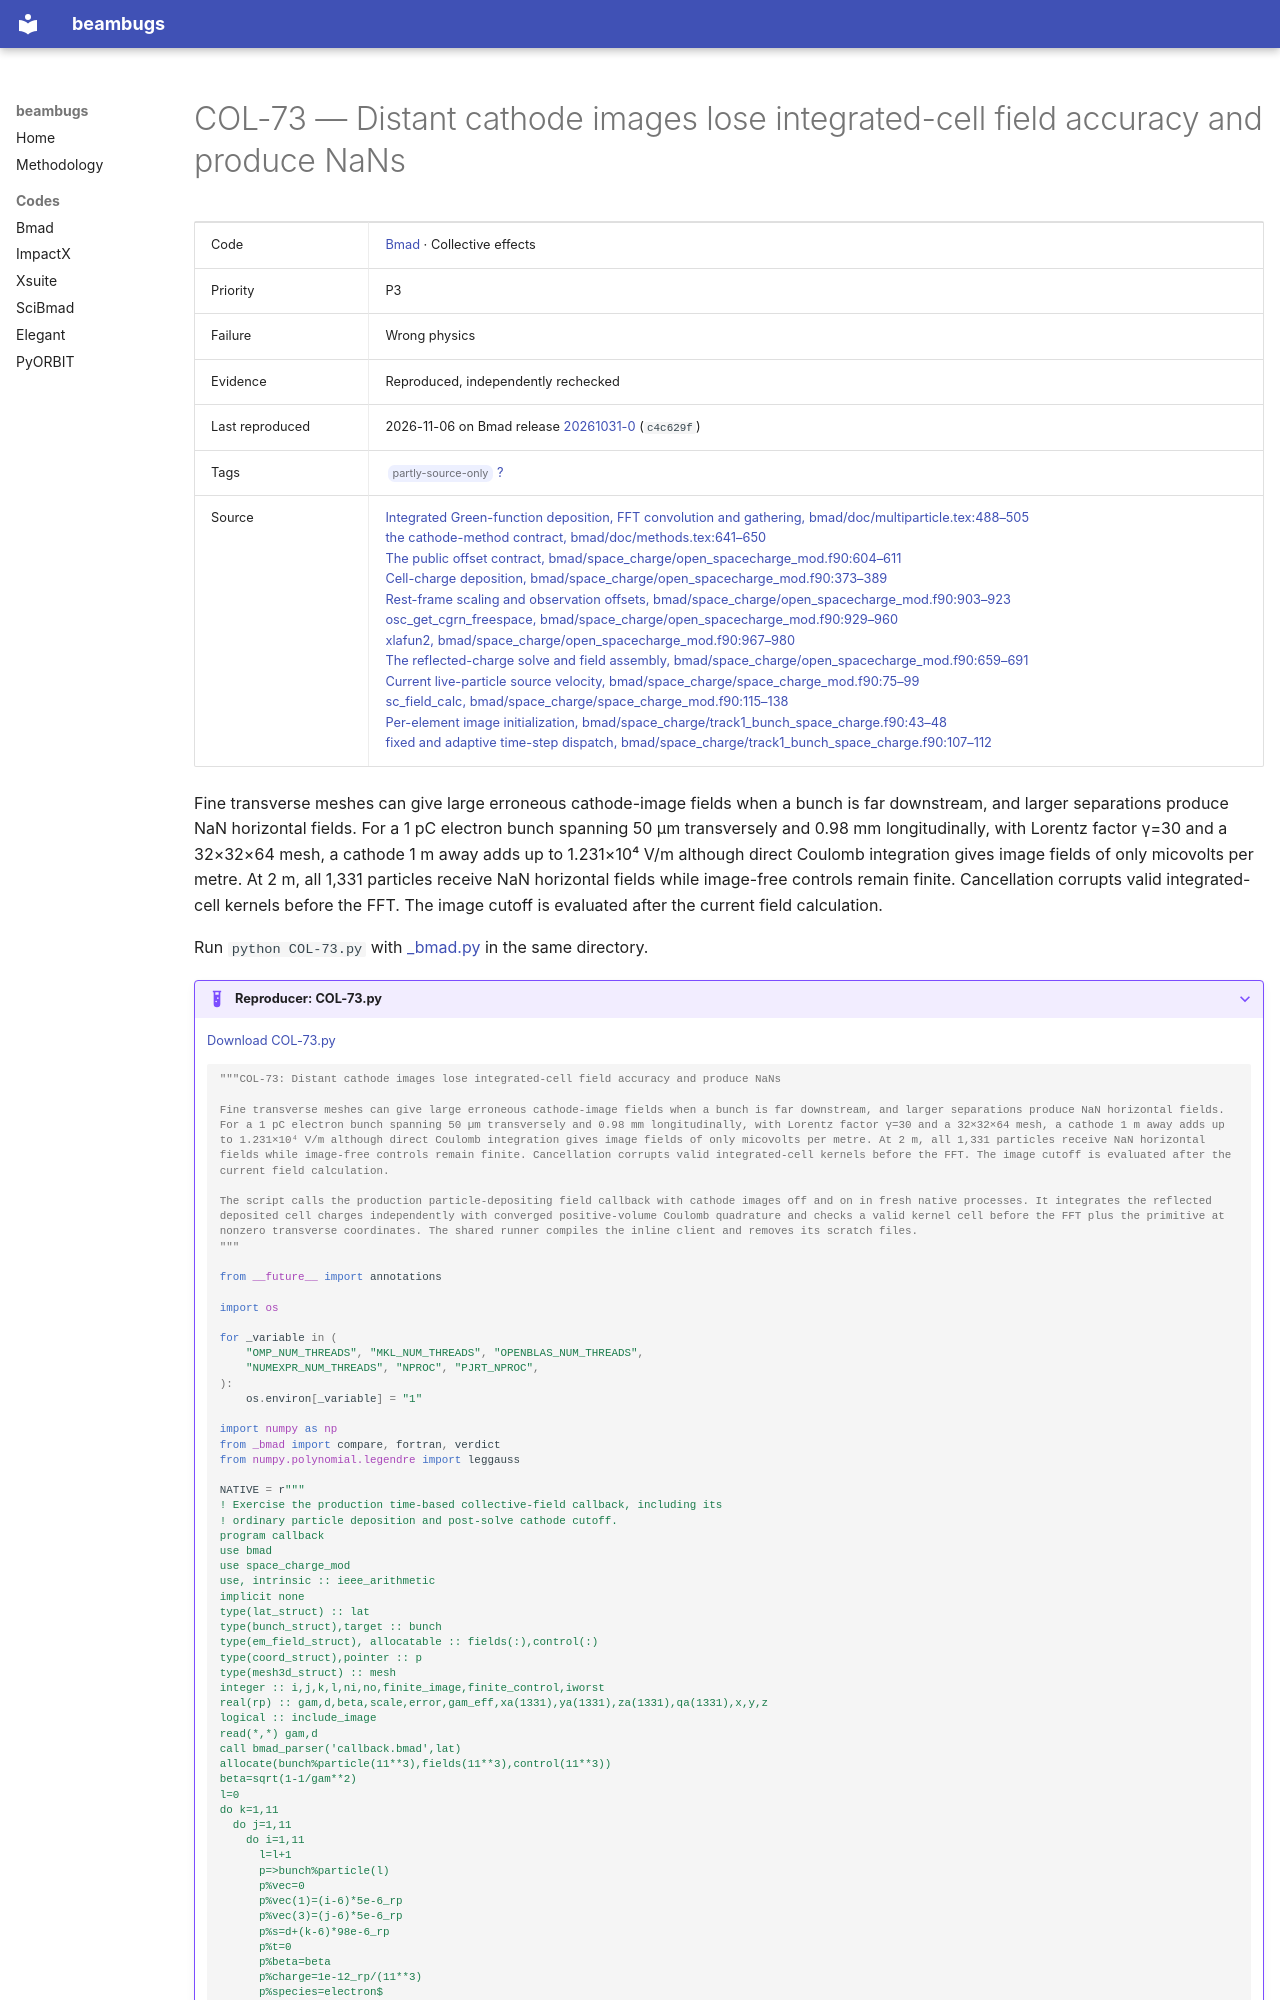

repository: nikitakuklev/beambugs · page: bmad/COL-73/index.html · generator: mkdocs

---
title: "COL-73: Distant cathode images lose integrated-cell field accuracy and produce NaNs"
hide:
  - toc
---

# COL-73 — Distant cathode images lose integrated-cell field accuracy and produce NaNs

| | |
|---|---|
| Code | [Bmad](../index.md) · Collective effects |
| Priority | P3 |
| Failure | Wrong physics |
| Evidence | Reproduced, independently rechecked |
| Last reproduced | 2026-11-06 on Bmad release [20261031-0](https://github.com/bmad-sim/bmad-ecosystem/tree/20261031-0) (`c4c629f`) |
| Tags | <span class="bb-tag">partly-source-only</span> [?](../../methodology.md#tags) |
| Source | [Integrated Green-function deposition, FFT convolution and gathering, bmad/doc/multiparticle.tex:488–505](https://github.com/bmad-sim/bmad-ecosystem/blob/c4c629fc9071d3a56cb1ba5bc714baba65e9c5d3/bmad/doc/multiparticle.tex#L488-L505)<br>[the cathode-method contract, bmad/doc/methods.tex:641–650](https://github.com/bmad-sim/bmad-ecosystem/blob/c4c629fc9071d3a56cb1ba5bc714baba65e9c5d3/bmad/doc/methods.tex#L641-L650)<br>[The public offset contract, bmad/space_charge/open_spacecharge_mod.f90:604–611](https://github.com/bmad-sim/bmad-ecosystem/blob/c4c629fc9071d3a56cb1ba5bc714baba65e9c5d3/bmad/space_charge/open_spacecharge_mod.f90#L604-L611)<br>[Cell-charge deposition, bmad/space_charge/open_spacecharge_mod.f90:373–389](https://github.com/bmad-sim/bmad-ecosystem/blob/c4c629fc9071d3a56cb1ba5bc714baba65e9c5d3/bmad/space_charge/open_spacecharge_mod.f90#L373-L389)<br>[Rest-frame scaling and observation offsets, bmad/space_charge/open_spacecharge_mod.f90:903–923](https://github.com/bmad-sim/bmad-ecosystem/blob/c4c629fc9071d3a56cb1ba5bc714baba65e9c5d3/bmad/space_charge/open_spacecharge_mod.f90#L903-L923)<br>[osc_get_cgrn_freespace, bmad/space_charge/open_spacecharge_mod.f90:929–960](https://github.com/bmad-sim/bmad-ecosystem/blob/c4c629fc9071d3a56cb1ba5bc714baba65e9c5d3/bmad/space_charge/open_spacecharge_mod.f90#L929-L960)<br>[xlafun2, bmad/space_charge/open_spacecharge_mod.f90:967–980](https://github.com/bmad-sim/bmad-ecosystem/blob/c4c629fc9071d3a56cb1ba5bc714baba65e9c5d3/bmad/space_charge/open_spacecharge_mod.f90#L967-L980)<br>[The reflected-charge solve and field assembly, bmad/space_charge/open_spacecharge_mod.f90:659–691](https://github.com/bmad-sim/bmad-ecosystem/blob/c4c629fc9071d3a56cb1ba5bc714baba65e9c5d3/bmad/space_charge/open_spacecharge_mod.f90#L659-L691)<br>[Current live-particle source velocity, bmad/space_charge/space_charge_mod.f90:75–99](https://github.com/bmad-sim/bmad-ecosystem/blob/c4c629fc9071d3a56cb1ba5bc714baba65e9c5d3/bmad/space_charge/space_charge_mod.f90#L75-L99)<br>[sc_field_calc, bmad/space_charge/space_charge_mod.f90:115–138](https://github.com/bmad-sim/bmad-ecosystem/blob/c4c629fc9071d3a56cb1ba5bc714baba65e9c5d3/bmad/space_charge/space_charge_mod.f90#L115-L138)<br>[Per-element image initialization, bmad/space_charge/track1_bunch_space_charge.f90:43–48](https://github.com/bmad-sim/bmad-ecosystem/blob/c4c629fc9071d3a56cb1ba5bc714baba65e9c5d3/bmad/space_charge/track1_bunch_space_charge.f90#L43-L48)<br>[fixed and adaptive time-step dispatch, bmad/space_charge/track1_bunch_space_charge.f90:107–112](https://github.com/bmad-sim/bmad-ecosystem/blob/c4c629fc9071d3a56cb1ba5bc714baba65e9c5d3/bmad/space_charge/track1_bunch_space_charge.f90#L107-L112) |

Fine transverse meshes can give large erroneous cathode-image fields when a bunch is far downstream, and larger separations produce NaN horizontal fields. For a 1 pC electron bunch spanning 50 µm transversely and 0.98 mm longitudinally, with Lorentz factor γ=30 and a 32×32×64 mesh, a cathode 1 m away adds up to 1.231×10⁴ V/m although direct Coulomb integration gives image fields of only micovolts per metre. At 2 m, all 1,331 particles receive NaN horizontal fields while image-free controls remain finite. Cancellation corrupts valid integrated-cell kernels before the FFT. The image cutoff is evaluated after the current field calculation.

Run `python COL-73.py` with [_bmad.py](../helpers/_bmad.py) in the same directory.

??? example "Reproducer: COL-73.py"

    [Download COL-73.py](COL-73.py)

    ```python
    """COL-73: Distant cathode images lose integrated-cell field accuracy and produce NaNs

    Fine transverse meshes can give large erroneous cathode-image fields when a bunch is far downstream, and larger separations produce NaN horizontal fields. For a 1 pC electron bunch spanning 50 µm transversely and 0.98 mm longitudinally, with Lorentz factor γ=30 and a 32×32×64 mesh, a cathode 1 m away adds up to 1.231×10⁴ V/m although direct Coulomb integration gives image fields of only micovolts per metre. At 2 m, all 1,331 particles receive NaN horizontal fields while image-free controls remain finite. Cancellation corrupts valid integrated-cell kernels before the FFT. The image cutoff is evaluated after the current field calculation.

    The script calls the production particle-depositing field callback with cathode images off and on in fresh native processes. It integrates the reflected deposited cell charges independently with converged positive-volume Coulomb quadrature and checks a valid kernel cell before the FFT plus the primitive at nonzero transverse coordinates. The shared runner compiles the inline client and removes its scratch files.
    """

    from __future__ import annotations

    import os

    for _variable in (
        "OMP_NUM_THREADS", "MKL_NUM_THREADS", "OPENBLAS_NUM_THREADS",
        "NUMEXPR_NUM_THREADS", "NPROC", "PJRT_NPROC",
    ):
        os.environ[_variable] = "1"

    import numpy as np
    from _bmad import compare, fortran, verdict
    from numpy.polynomial.legendre import leggauss
